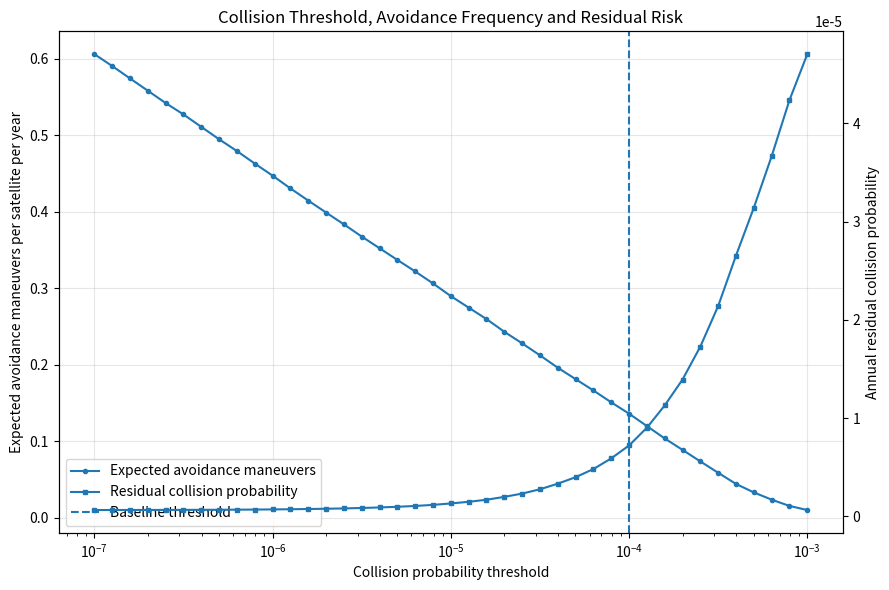

Python code for this plot:
"""
问题四第（1）问：
单颗卫星碰撞概率与年度避撞决策模型

输出文件：
1. Q4_1_summary.txt
2. Q4_1_threshold_analysis.csv
3. Q4_1_threshold_curve.png

所需库：
numpy
pandas
matplotlib
"""

from pathlib import Path

import matplotlib.pyplot as plt
import numpy as np
import pandas as pd


# ============================================================
# 1. 可修改的模型参数
# ============================================================

# 随机种子，保证每次运行结果可以复现
RANDOM_SEED = 20260710

# Monte Carlo样本数
# 若电脑运行较慢，可改为200000
N_MONTE_CARLO = 500_000

# ------------------------------------------------------------
# 空间碎片环境参数
# ------------------------------------------------------------

# 直径大于1 cm碎片的数密度，单位：个/km^3
DEBRIS_DENSITY = 1.0e-8

# 碎片直径范围，单位：m
DEBRIS_DIAMETER_MIN = 0.01
DEBRIS_DIAMETER_MAX = 1.00

# 碎片尺寸幂律分布指数
# f(d) = C * d^(-beta)
SIZE_POWER_BETA = 3.0

# ------------------------------------------------------------
# 卫星外形参数
# ------------------------------------------------------------

# 单颗卫星等效迎风面积，单位：m^2
# 题目未给定尺寸，因此将其作为合理假设
SATELLITE_AREA_M2 = 20.0

# ------------------------------------------------------------
# 相对速度参数
# ------------------------------------------------------------

# 相对速度均值，单位：km/s
RELATIVE_SPEED_MEAN = 10.0

# 相对速度标准差，单位：km/s
RELATIVE_SPEED_STD = 2.0

# ------------------------------------------------------------
# 危险交会筛选参数
# ------------------------------------------------------------

# 预警筛选半径，单位：km
WARNING_RADIUS_KM = 1.0

# 需要达到的安全交会距离，单位：km
SAFE_DISTANCE_KM = 0.2

# ------------------------------------------------------------
# 轨道预测误差参数
# ------------------------------------------------------------

# 基础位置预测误差，单位：km
BASE_POSITION_ERROR_KM = 0.02

# 预测误差随预警时间增加的增长率，单位：km/h
POSITION_ERROR_GROWTH_KM_PER_HOUR = 0.0015

# ------------------------------------------------------------
# 预警时间参数
# 采用三角分布：最短时间、最可能时间、最长时间
# ------------------------------------------------------------

WARNING_TIME_MIN_HOUR = 6.0
WARNING_TIME_MODE_HOUR = 24.0
WARNING_TIME_MAX_HOUR = 72.0

# ------------------------------------------------------------
# 避撞决策参数
# ------------------------------------------------------------

# 基准碰撞概率阈值
COLLISION_PROBABILITY_THRESHOLD = 1.0e-4

# 最大可用避撞速度增量，单位：m/s
MAX_DELTA_V_MPS = 1.0

# 执行避撞后的成功率
AVOIDANCE_SUCCESS_RATE = 0.99

# 一年秒数
SECONDS_PER_YEAR = 365.25 * 24.0 * 3600.0

# 输出目录
OUTPUT_DIRECTORY = Path("Q4_1_results")


# ============================================================
# 2. 基础采样函数
# ============================================================

def sample_power_law(
    rng: np.random.Generator,
    sample_size: int,
    lower: float,
    upper: float,
    beta: float,
) -> np.ndarray:
    """
    从幂律分布 f(x) = C*x^(-beta) 中抽样。

    参数：
        lower：最小值
        upper：最大值
        beta：幂律指数
    """

    if lower <= 0 or upper <= lower:
        raise ValueError("幂律分布上下限设置错误。")

    if beta <= 0:
        raise ValueError("幂律指数beta必须大于0。")

    random_values = rng.random(sample_size)

    if abs(beta - 1.0) < 1.0e-12:
        return lower * (upper / lower) ** random_values

    exponent = 1.0 - beta

    return (
        lower ** exponent
        + random_values * (upper ** exponent - lower ** exponent)
    ) ** (1.0 / exponent)


def sample_positive_normal(
    rng: np.random.Generator,
    sample_size: int,
    mean: float,
    standard_deviation: float,
) -> np.ndarray:
    """
    从正值截断正态分布中抽样。
    """

    if standard_deviation <= 0:
        raise ValueError("标准差必须大于0。")

    samples = rng.normal(mean, standard_deviation, sample_size)

    invalid_mask = samples <= 0

    while np.any(invalid_mask):
        samples[invalid_mask] = rng.normal(
            mean,
            standard_deviation,
            np.sum(invalid_mask),
        )

        invalid_mask = samples <= 0

    return samples


def weighted_mean(values: np.ndarray, weights: np.ndarray) -> float:
    """
    计算加权平均值。
    """

    weight_sum = np.sum(weights)

    if weight_sum <= 0:
        raise ValueError("权重总和必须大于0。")

    return float(np.sum(values * weights) / weight_sum)


# ============================================================
# 3. 避撞策略评价函数
# ============================================================

def evaluate_threshold(
    threshold: float,
    collision_probability: np.ndarray,
    warning_time_hour: np.ndarray,
    required_delta_v_mps: np.ndarray,
    event_weights: np.ndarray,
    annual_conjunction_rate: float,
) -> dict:
    """
    对给定碰撞概率阈值进行评价。
    """

    trigger_avoidance = (
        (collision_probability >= threshold)
        & (warning_time_hour >= WARNING_TIME_MIN_HOUR)
        & (required_delta_v_mps <= MAX_DELTA_V_MPS)
    )

    trigger_probability = weighted_mean(
        trigger_avoidance.astype(float),
        event_weights,
    )

    expected_avoidance_number = (
        annual_conjunction_rate * trigger_probability
    )

    residual_collision_probability_per_event = (
        collision_probability
        * (
            1.0
            - AVOIDANCE_SUCCESS_RATE
            * trigger_avoidance.astype(float)
        )
    )

    residual_collision_rate = (
        annual_conjunction_rate
        * weighted_mean(
            residual_collision_probability_per_event,
            event_weights,
        )
    )

    annual_residual_collision_probability = (
        -np.expm1(-residual_collision_rate)
    )

    return {
        "threshold": threshold,
        "trigger_probability": trigger_probability,
        "expected_avoidance_number": expected_avoidance_number,
        "residual_collision_rate": residual_collision_rate,
        "annual_residual_collision_probability":
            annual_residual_collision_probability,
    }


# ============================================================
# 4. 主程序
# ============================================================

def main() -> None:
    OUTPUT_DIRECTORY.mkdir(parents=True, exist_ok=True)

    rng = np.random.default_rng(RANDOM_SEED)

    print("=" * 72)
    print("Q4(1) Single-Satellite Collision and Avoidance Model")
    print("=" * 72)
    print(f"Monte Carlo samples: {N_MONTE_CARLO:,}")
    print("Generating random conjunction events...")

    # --------------------------------------------------------
    # 4.1 碎片尺寸采样
    # --------------------------------------------------------

    debris_diameter_m = sample_power_law(
        rng=rng,
        sample_size=N_MONTE_CARLO,
        lower=DEBRIS_DIAMETER_MIN,
        upper=DEBRIS_DIAMETER_MAX,
        beta=SIZE_POWER_BETA,
    )

    # --------------------------------------------------------
    # 4.2 相对速度采样
    # --------------------------------------------------------

    relative_speed_kms = sample_positive_normal(
        rng=rng,
        sample_size=N_MONTE_CARLO,
        mean=RELATIVE_SPEED_MEAN,
        standard_deviation=RELATIVE_SPEED_STD,
    )

    # --------------------------------------------------------
    # 4.3 预警时间采样
    # --------------------------------------------------------

    warning_time_hour = rng.triangular(
        WARNING_TIME_MIN_HOUR,
        WARNING_TIME_MODE_HOUR,
        WARNING_TIME_MAX_HOUR,
        N_MONTE_CARLO,
    )

    # --------------------------------------------------------
    # 4.4 最近交会距离采样
    #
    # 假设碎片轨迹在半径为b_w的筛选圆面中均匀分布。
    # 因此距离满足：
    # F(b) = b^2 / b_w^2
    # b = b_w * sqrt(U)
    # --------------------------------------------------------

    miss_distance_km = (
        WARNING_RADIUS_KM
        * np.sqrt(rng.random(N_MONTE_CARLO))
    )

    # --------------------------------------------------------
    # 4.5 卫星与碎片硬体碰撞半径
    # --------------------------------------------------------

    satellite_equivalent_radius_km = (
        np.sqrt(SATELLITE_AREA_M2 / np.pi) / 1000.0
    )

    debris_radius_km = debris_diameter_m / 2000.0

    hard_body_radius_km = (
        satellite_equivalent_radius_km
        + debris_radius_km
    )

    # 真实硬体碰撞截面积
    collision_cross_section_km2 = (
        np.pi * hard_body_radius_km ** 2
    )

    # 危险交会筛选截面积
    warning_cross_section_km2 = (
        np.pi
        * (WARNING_RADIUS_KM + debris_radius_km) ** 2
    )

    # --------------------------------------------------------
    # 4.6 不考虑避撞时的自然碰撞率
    #
    # lambda = n*T*E[sigma*v]
    # --------------------------------------------------------

    annual_collision_rate_analytical = (
        DEBRIS_DENSITY
        * SECONDS_PER_YEAR
        * np.mean(
            collision_cross_section_km2
            * relative_speed_kms
        )
    )

    annual_collision_probability_analytical = (
        -np.expm1(-annual_collision_rate_analytical)
    )

    # --------------------------------------------------------
    # 4.7 危险交会率
    # --------------------------------------------------------

    annual_conjunction_rate = (
        DEBRIS_DENSITY
        * SECONDS_PER_YEAR
        * np.mean(
            warning_cross_section_km2
            * relative_speed_kms
        )
    )

    # 交会事件加权权重
    # 相对速度越高、筛选截面积越大，形成交会事件的概率越高
    event_weights = (
        warning_cross_section_km2
        * relative_speed_kms
    )

    # --------------------------------------------------------
    # 4.8 轨道预测误差
    # --------------------------------------------------------

    position_error_km = np.sqrt(
        BASE_POSITION_ERROR_KM ** 2
        + (
            POSITION_ERROR_GROWTH_KM_PER_HOUR
            * warning_time_hour
        ) ** 2
    )

    # --------------------------------------------------------
    # 4.9 单次交会碰撞概率
    #
    # 二维正态误差条件下的小目标近似：
    #
    # Pc = Rc^2/(2*s^2) * exp[-b^2/(2*s^2)]
    # --------------------------------------------------------

    collision_probability_event = (
        hard_body_radius_km ** 2
        / (2.0 * position_error_km ** 2)
        * np.exp(
            -miss_distance_km ** 2
            / (2.0 * position_error_km ** 2)
        )
    )

    collision_probability_event = np.clip(
        collision_probability_event,
        0.0,
        1.0,
    )

    # --------------------------------------------------------
    # 4.10 所需速度增量
    #
    # Delta r ≈ Delta v * tau
    # --------------------------------------------------------

    required_displacement_km = np.maximum(
        0.0,
        SAFE_DISTANCE_KM - miss_distance_km,
    )

    required_delta_v_mps = (
        1000.0 * required_displacement_km
        / (3600.0 * warning_time_hour)
    )

    # --------------------------------------------------------
    # 4.11 Monte Carlo模型一致性验证
    #
    # 将所有交会事件的Pc加权积分，应接近硬体通量模型结果
    # --------------------------------------------------------

    annual_collision_rate_monte_carlo = (
        annual_conjunction_rate
        * weighted_mean(
            collision_probability_event,
            event_weights,
        )
    )

    annual_collision_probability_monte_carlo = (
        -np.expm1(-annual_collision_rate_monte_carlo)
    )

    consistency_relative_error = (
        abs(
            annual_collision_rate_monte_carlo
            - annual_collision_rate_analytical
        )
        / annual_collision_rate_analytical
    )

    # --------------------------------------------------------
    # 4.12 基准阈值结果
    # --------------------------------------------------------

    baseline_result = evaluate_threshold(
        threshold=COLLISION_PROBABILITY_THRESHOLD,
        collision_probability=collision_probability_event,
        warning_time_hour=warning_time_hour,
        required_delta_v_mps=required_delta_v_mps,
        event_weights=event_weights,
        annual_conjunction_rate=annual_conjunction_rate,
    )

    residual_rate = baseline_result["residual_collision_rate"]
    residual_probability = baseline_result[
        "annual_residual_collision_probability"
    ]

    risk_reduction_ratio = (
        1.0
        - residual_rate / annual_collision_rate_monte_carlo
    )

    # --------------------------------------------------------
    # 4.13 不同避撞阈值的敏感性分析
    # --------------------------------------------------------

    threshold_values = np.logspace(-7, -3, 41)

    threshold_results = []

    for threshold in threshold_values:
        result = evaluate_threshold(
            threshold=threshold,
            collision_probability=collision_probability_event,
            warning_time_hour=warning_time_hour,
            required_delta_v_mps=required_delta_v_mps,
            event_weights=event_weights,
            annual_conjunction_rate=annual_conjunction_rate,
        )

        threshold_results.append(result)

    threshold_dataframe = pd.DataFrame(threshold_results)

    threshold_csv_path = (
        OUTPUT_DIRECTORY / "Q4_1_threshold_analysis.csv"
    )

    threshold_dataframe.to_csv(
        threshold_csv_path,
        index=False,
        encoding="utf-8-sig",
    )

    # --------------------------------------------------------
    # 4.14 绘制阈值敏感性曲线
    # --------------------------------------------------------

    figure, axis_left = plt.subplots(figsize=(9, 6))

    line_1 = axis_left.semilogx(
        threshold_dataframe["threshold"],
        threshold_dataframe["expected_avoidance_number"],
        marker="o",
        markersize=3,
        label="Expected avoidance maneuvers",
    )

    axis_left.set_xlabel("Collision probability threshold")
    axis_left.set_ylabel(
        "Expected avoidance maneuvers per satellite per year"
    )
    axis_left.grid(True, alpha=0.3)

    axis_right = axis_left.twinx()

    line_2 = axis_right.semilogx(
        threshold_dataframe["threshold"],
        threshold_dataframe[
            "annual_residual_collision_probability"
        ],
        marker="s",
        markersize=3,
        label="Residual collision probability",
    )

    axis_right.set_ylabel(
        "Annual residual collision probability"
    )

    baseline_line = axis_left.axvline(
        COLLISION_PROBABILITY_THRESHOLD,
        linestyle="--",
        label="Baseline threshold",
    )

    all_lines = line_1 + line_2 + [baseline_line]
    all_labels = [
        line.get_label()
        for line in all_lines
    ]

    axis_left.legend(
        all_lines,
        all_labels,
        loc="best",
    )

    plt.title(
        "Collision Threshold, Avoidance Frequency and Residual Risk"
    )

    plt.tight_layout()

    threshold_figure_path = (
        OUTPUT_DIRECTORY / "Q4_1_threshold_curve.png"
    )

    plt.savefig(
        threshold_figure_path,
        dpi=300,
        bbox_inches="tight",
    )

    plt.show()

    # --------------------------------------------------------
    # 4.15 输出交会事件统计信息
    # --------------------------------------------------------

    event_statistics = pd.DataFrame(
        {
            "variable": [
                "debris_diameter_m",
                "relative_speed_km_s",
                "warning_time_hour",
                "miss_distance_km",
                "position_error_km",
                "collision_probability",
                "required_delta_v_m_s",
            ],
            "mean": [
                np.mean(debris_diameter_m),
                np.mean(relative_speed_kms),
                np.mean(warning_time_hour),
                np.mean(miss_distance_km),
                np.mean(position_error_km),
                np.mean(collision_probability_event),
                np.mean(required_delta_v_mps),
            ],
            "median": [
                np.median(debris_diameter_m),
                np.median(relative_speed_kms),
                np.median(warning_time_hour),
                np.median(miss_distance_km),
                np.median(position_error_km),
                np.median(collision_probability_event),
                np.median(required_delta_v_mps),
            ],
            "percentile_95": [
                np.percentile(debris_diameter_m, 95),
                np.percentile(relative_speed_kms, 95),
                np.percentile(warning_time_hour, 95),
                np.percentile(miss_distance_km, 95),
                np.percentile(position_error_km, 95),
                np.percentile(collision_probability_event, 95),
                np.percentile(required_delta_v_mps, 95),
            ],
            "maximum": [
                np.max(debris_diameter_m),
                np.max(relative_speed_kms),
                np.max(warning_time_hour),
                np.max(miss_distance_km),
                np.max(position_error_km),
                np.max(collision_probability_event),
                np.max(required_delta_v_mps),
            ],
        }
    )

    event_statistics_path = (
        OUTPUT_DIRECTORY / "Q4_1_event_statistics.csv"
    )

    event_statistics.to_csv(
        event_statistics_path,
        index=False,
        encoding="utf-8-sig",
    )

    # --------------------------------------------------------
    # 4.16 生成总结文件
    # --------------------------------------------------------

    summary_text = f"""
问题四第（1）问：单颗卫星碰撞概率与避撞决策模型
======================================================================

一、基准模型参数

碎片数密度：
n0 = {DEBRIS_DENSITY:.6e} 个/km^3

卫星等效迎风面积：
As = {SATELLITE_AREA_M2:.2f} m^2

碎片直径范围：
d = {DEBRIS_DIAMETER_MIN:.3f} ~ {DEBRIS_DIAMETER_MAX:.3f} m

碎片尺寸幂律指数：
beta = {SIZE_POWER_BETA:.3f}

相对速度：
均值 = {RELATIVE_SPEED_MEAN:.3f} km/s
标准差 = {RELATIVE_SPEED_STD:.3f} km/s

危险交会筛选半径：
bw = {WARNING_RADIUS_KM:.3f} km

安全距离：
bsafe = {SAFE_DISTANCE_KM:.3f} km

基准碰撞概率阈值：
Pth = {COLLISION_PROBABILITY_THRESHOLD:.6e}

最大速度增量：
Delta v_max = {MAX_DELTA_V_MPS:.3f} m/s

避撞成功率：
eta = {AVOIDANCE_SUCCESS_RATE:.4f}

Monte Carlo样本数：
N = {N_MONTE_CARLO:,}

二、自然碰撞风险

通量解析模型年均碰撞次数：
lambda_collision = {annual_collision_rate_analytical:.8e} 次/年

通量解析模型年度碰撞概率：
P_collision = {annual_collision_probability_analytical:.8e}
P_collision_percent = {100.0 * annual_collision_probability_analytical:.8f} %

Monte Carlo积分年均碰撞次数：
lambda_MC = {annual_collision_rate_monte_carlo:.8e} 次/年

Monte Carlo积分年度碰撞概率：
P_MC = {annual_collision_probability_monte_carlo:.8e}

解析模型与Monte Carlo模型相对误差：
relative_error = {100.0 * consistency_relative_error:.6f} %

三、危险交会与避撞决策

单颗卫星年均危险交会次数：
lambda_conjunction = {annual_conjunction_rate:.6f} 次/年

触发避撞的加权概率：
P_trigger = {baseline_result["trigger_probability"]:.8f}

单颗卫星年均避撞次数：
E_N_avoid = {baseline_result["expected_avoidance_number"]:.8f} 次/年

四、执行避撞后的残余风险

残余年均碰撞次数：
lambda_residual = {residual_rate:.8e} 次/年

残余年度碰撞概率：
P_residual = {residual_probability:.8e}

避撞策略风险降低比例：
risk_reduction = {100.0 * risk_reduction_ratio:.6f} %

五、模型结论

在当前参数假设下，单颗卫星自然年度碰撞概率处于较低量级，
但每年仍会出现若干次进入预警筛选区域的危险交会事件。

当碰撞概率超过阈值、预警时间充分且所需速度增量不超过
1 m/s时执行规避，可显著降低残余碰撞风险。

碰撞概率阈值越低，避撞次数越多，残余碰撞风险越小；
碰撞概率阈值越高，避撞成本越低，但残余碰撞风险增大。
因此后续可结合单次避撞成本和卫星失效损失优化阈值。
======================================================================
""".strip()

    summary_path = (
        OUTPUT_DIRECTORY / "Q4_1_summary.txt"
    )

    summary_path.write_text(
        summary_text,
        encoding="utf-8",
    )

    # --------------------------------------------------------
    # 4.17 终端打印
    # --------------------------------------------------------

    print()
    print("=" * 72)
    print("Calculation Results")
    print("=" * 72)

    print(
        "Analytical annual collision rate: "
        f"{annual_collision_rate_analytical:.8e} per year"
    )

    print(
        "Analytical annual collision probability: "
        f"{annual_collision_probability_analytical:.8e}"
    )

    print(
        "Monte Carlo annual collision rate: "
        f"{annual_collision_rate_monte_carlo:.8e} per year"
    )

    print(
        "Model consistency relative error: "
        f"{100.0 * consistency_relative_error:.4f}%"
    )

    print(
        "Annual conjunction rate: "
        f"{annual_conjunction_rate:.6f} per year"
    )

    print(
        "Expected avoidance maneuvers: "
        f'{baseline_result["expected_avoidance_number"]:.6f} '
        "per satellite per year"
    )

    print(
        "Residual annual collision probability: "
        f"{residual_probability:.8e}"
    )

    print(
        "Risk reduction ratio: "
        f"{100.0 * risk_reduction_ratio:.4f}%"
    )

    print()
    print("Output files:")
    print(f"1. {summary_path.resolve()}")
    print(f"2. {threshold_csv_path.resolve()}")
    print(f"3. {event_statistics_path.resolve()}")
    print(f"4. {threshold_figure_path.resolve()}")

    print("=" * 72)


if __name__ == "__main__":
    main()
